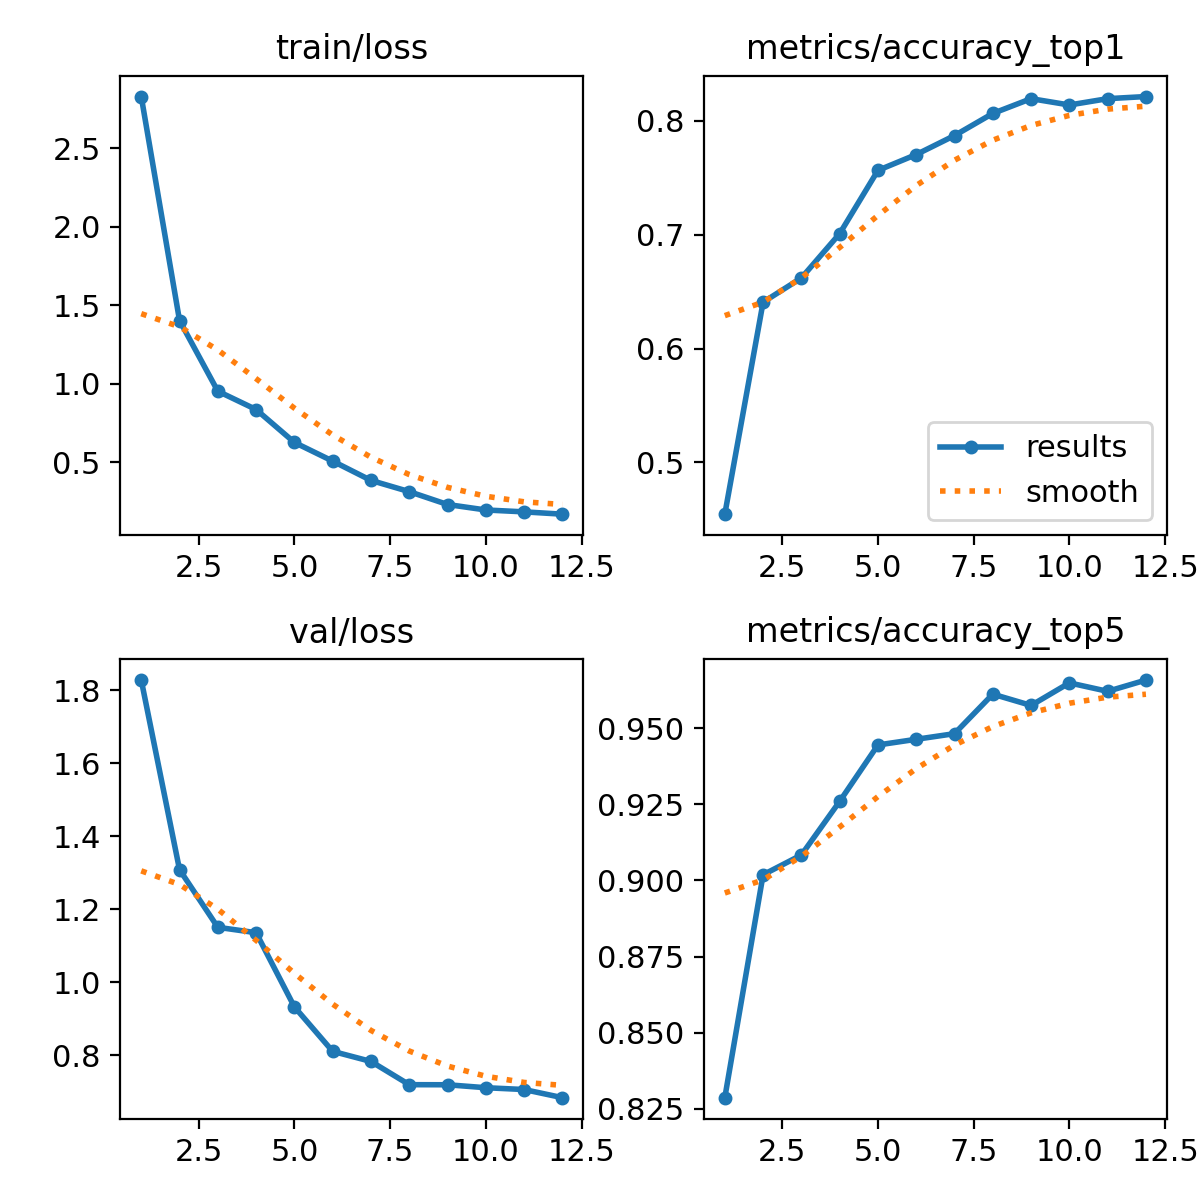

Data behind this chart, as committed beside it:
epoch, time, train/loss, metrics/accuracy_top1, metrics/accuracy_top5, val/loss, lr/pg0, lr/pg1, lr/pg2
1, 168.1, 2.831, 0.4546, 0.8287, 1.828, 0.0003288, 0.0003288, 0.06745
2, 336.2, 1.404, 0.6407, 0.9019, 1.309, 0.000651, 0.000651, 0.03443
3, 499, 0.9534, 0.662, 0.9083, 1.151, 0.0009295, 0.0009295, 0.00138
4, 661.5, 0.8365, 0.7009, 0.9259, 1.136, 0.000855, 0.000855, 0.000855
5, 825.8, 0.6269, 0.7565, 0.9444, 0.9326, 0.0007525, 0.0007525, 0.0007525
6, 998.6, 0.5078, 0.7704, 0.9463, 0.8107, 0.0006331, 0.0006331, 0.0006331
7, 1166, 0.3849, 0.787, 0.9482, 0.783, 0.000505, 0.000505, 0.000505
8, 1329, 0.3133, 0.8065, 0.9611, 0.7193, 0.0003769, 0.0003769, 0.0003769
9, 1495, 0.2313, 0.8194, 0.9574, 0.7191, 0.0002575, 0.0002575, 0.0002575
10, 1658, 0.1965, 0.8139, 0.9648, 0.711, 0.000155, 0.000155, 0.000155
11, 1823, 0.1845, 0.8194, 0.962, 0.706, 7.63174e-05, 7.63174e-05, 7.63174e-05
12, 1987, 0.1697, 0.8213, 0.9657, 0.6837, 2.68667e-05, 2.68667e-05, 2.68667e-05
